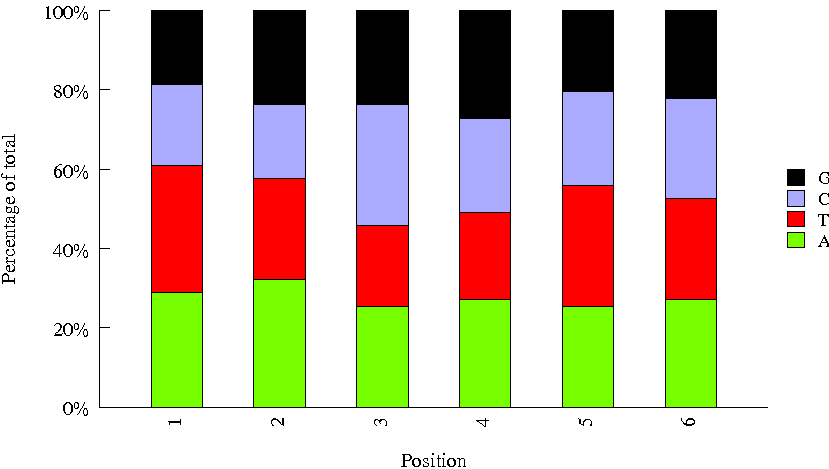

Data behind this chart, as committed beside it:
Sequence, name, set
AGTCAA, 13, biooSm
CAACTA, 29, biooSm
CTCAGA, 40, biooSm
GTTTCG, 21, biooSm
TAGCTT, 10, biooSm
CCGTCC, 16, biooSm
TCATTC, 45, biooSm
ATCACG, 1, biooSm
ACAGTG, 5, biooSm
GTGAAA, 19, biooSm
GGTAGC, 24, biooSm
CATGGC, 34, biooSm
TCGAAG, 47, biooSm
GACGAC, 41, biooSm
TGACCA, 4, biooSm
AGTTCC, 14, biooSm
CTAGCT, 38, biooSm
CACCGG, 30, biooSm
TCCCGA, 46, biooSm
GAGTGG, 23, biooSm
GCCAAT, 6, biooSm
ACTGAT, 25, biooSm
TTAGGC, 3, biooSm
ATGTCA, 15, biooSm
CAGGCG, 33, biooSm
CGATGT, 2, biooSm
TATAAT, 44, biooSm
GTCCGC, 18, biooSm
CGGAAT, 37, biooSm
ACTTGA, 8, biooSm
GTAGAG, 17, biooSm
TACAGC, 43, biooSm
ATTCCT, 27, biooSm
TCGGCA, 48, biooSm
CATTTT, 35, biooSm
CGTACG, 22, biooSm
GTGGCC, 20, biooSm
TAATCG, 42, biooSm
GATCAG, 9, biooSm
ATGAGC, 26, biooSm
CCAACA, 36, biooSm
CTTGTA, 12, biooSm
CACTCA, 32, biooSm
CAGATC, 7, biooSm
CTATAC, 39, biooSm
CAAAAG, 28, biooSm
ACGCTCGA, Index_19, bioo
AACGCTTA, Index_22, bioo
AAACATCG, Index_2, bioo
AAGGTACA, Index_75, bioo
GCAAGGCA, INDEX57, amar
AGCGTTAC, INDEX04, amar
GGCTAGGC, INDEX80, amar
ACTATCAC, INDEX90, amar
CGGCGATG, INDEX15, amar
TAGTAAGG, INDEX88, amar
ACATCTTA, INDEX26, amar
CGGTTACC, INDEX32, amar
ACGCCGAG, INDEX31, amar
